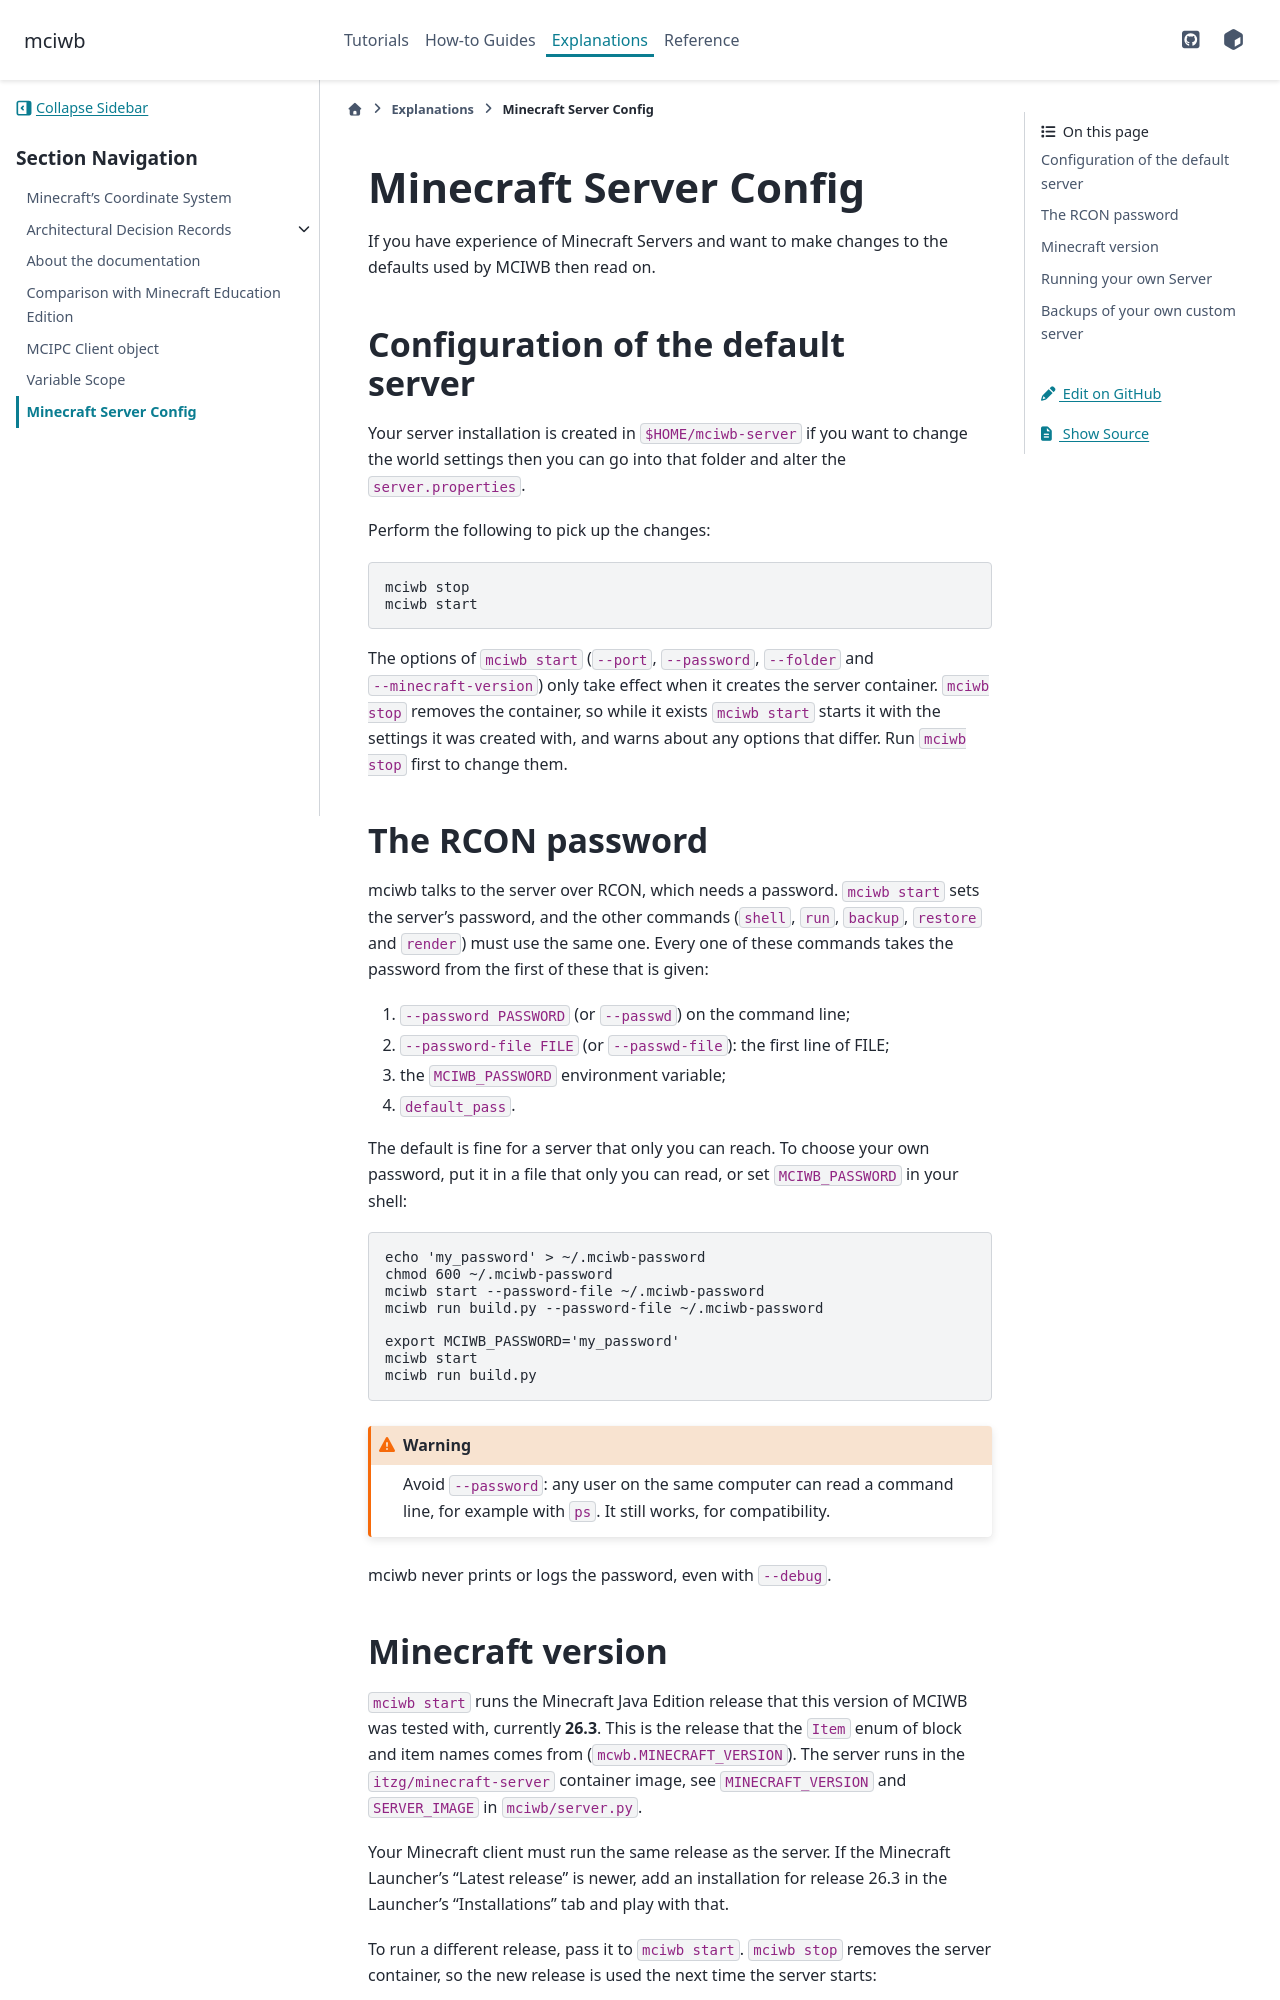

repository: gilesknap/mciwb · page: main/explanations/server-config.html · generator: sphinx

Minecraft Server Config
=======================

If you have experience of Minecraft Servers and want to make changes to
the defaults used by MCIWB then read on.

Configuration of the default server
-----------------------------------

Your server installation is created in ``$HOME/mciwb-server`` if you want to 
change the world settings then you can go into that folder and alter the
``server.properties``.

Perform the following to pick up the changes::

    mciwb stop
    mciwb start

The options of ``mciwb start`` (``--port``, ``--password``, ``--folder`` and
``--minecraft-version``) only take effect when it creates the server
container. ``mciwb stop`` removes the container, so while it exists
``mciwb start`` starts it with the settings it was created with, and warns
about any options that differ. Run ``mciwb stop`` first to change them.

.. _rcon_password:

The RCON password
-----------------

mciwb talks to the server over RCON, which needs a password. ``mciwb start``
sets the server's password, and the other commands (``shell``, ``run``,
``backup``, ``restore`` and ``render``) must use the same one. Every one of
these commands takes the password from the first of these that is given:

1. ``--password PASSWORD`` (or ``--passwd``) on the command line;
2. ``--password-file FILE`` (or ``--passwd-file``): the first line of FILE;
3. the ``MCIWB_PASSWORD`` environment variable;
4. ``default_pass``.

The default is fine for a server that only you can reach. To choose your
own password, put it in a file that only you can read, or set
``MCIWB_PASSWORD`` in your shell::

    echo 'my_password' > ~/.mciwb-password
    chmod 600 ~/.mciwb-password
    mciwb start --password-file ~/.mciwb-password
    mciwb run build.py --password-file ~/.mciwb-password

    export MCIWB_PASSWORD='my_password'
    mciwb start
    mciwb run build.py

.. warning::

    Avoid ``--password``: any user on the same computer can read a command
    line, for example with ``ps``. It still works, for compatibility.

mciwb never prints or logs the password, even with ``--debug``.

.. _minecraft_version:
